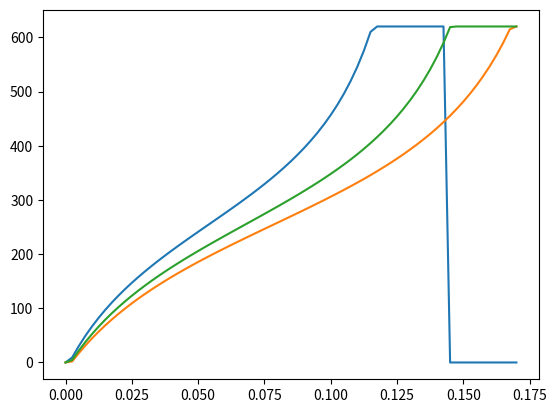

Python code for this plot:
'''
======================
Plot Level curve (Desired Torque)
======================
Based on matplotlib 3D surface (color map) demo
https://matplotlib.org/mpl_toolkits/mplot3d/tutorial.html

And level curve plotting
https://matplotlib.org/gallery/mplot3d/contour3d.html
'''
from math import atan, floor, pi, sqrt

from mpl_toolkits.mplot3d import Axes3D
import matplotlib.pyplot as plt
from matplotlib import cm
from matplotlib.ticker import LinearLocator, FormatStrFormatter
import numpy as np




### Search Parameters ###

max_torque = 2.001
min_torque = -2
torque_resolution = 0.5
max_theta = pi / 4 + .001
min_theta = -pi / 4
angle_resolution = pi / 8.0

### Model Parameters ###

a0 = 254.3 # kpa
a1 = 192.0 # kpa
a2 = 2.0625
a3 = -0.461
a4 = -0.331 # 1 / Nm
a5 = 1.230
a6 = 15.6 # kpa

### Mutual Actuator Parameters ### 

l_rest = .189 # m
l_620 = round(-((.17 * l_rest) - l_rest), 3)
k_max = 0.17
l_max = l_rest
l_min = l_620

d = 0.005 # m
offset = 0.015 # m
l1 = round(sqrt(d**2 + offset**2), 3)
l0 = floor((l_max - l1) * 1000.0) / 1000.0

### Saftey Limits

MAX_STIFFNESS = 2
MIN_STIFFNESS = 0

FORCE_MAX = 15 * 9.81 # Newtons, about 15 kg
FORCE_MIN = -15 * 9.81 # N

PRESSURE_MAX = 620
PRESSURE_MIN = 0

### Specific Actuator Parameters ###
# Actuator L is the negative actuator, Actuator R is the positive actuator
# /////////////
#    l  |   r
#    l  |   r
#     l |  r
#     l(o) r
#      x>\<x
#       . \
#       .  \
#       .   \

alpha_l = atan(offset / d) # radians
beta_l = -pi / 2 # radians, TODO(buckbaskin): assumes that muscle mounted d meters off mount

alpha_r = -atan(offset / d) # radians
beta_r = pi / 2 # radians, TODO(buckbaskin): assumes that muscle mounted d meters off mount


def pressure(T, A):
    F = T / (d * np.cos(beta_l + A))
    L_angle = l0 + l1 * np.cos(alpha_l + A)
    K = (l_rest - L_angle) / l_rest
    assert np.all(0 <= K) and np.all(K <= 1)
    P = a0 + a1 * np.tan(a2 * (K / (a4 * F + k_max)+ a3)) + a5 * F # kpa
    return np.clip(P, PRESSURE_MIN, PRESSURE_MAX)

def pressure2(F, K, S=0):
    assert np.all(0 <= K) and np.all(K <= 1)
    P = a0 + a1 * np.tan(a2 * (K / (a4 * F + k_max)+ a3)) + a5 * F + a6 * S# kpa
    return np.clip(P, PRESSURE_MIN, PRESSURE_MAX)


delt = 0.01
state_a = np.arange(-pi/2, pi/2+.001, 0.05)
state_t = 0
# state_a = pi/8
dPdA = (pressure(state_t, state_a+delt) - pressure(state_t, state_a-delt)) / (delt - (-delt))
dPdT = (pressure(state_t+delt, state_a) - pressure(state_t-delt, state_a)) / (delt - (-delt))
# print('P(%.1f, %.1f)' % (state_t, state_a), pressure(T=state_t, A=state_a))
# print('dPdA', dPdA)
# print('dPdT', dPdT)

# plt.plot(state_a, pressure(state_t, state_a))
# plt.plot(state_a, dPdT)
# plt.plot(state_a, dPdA)

for F in [0.16, 0, 0.07,]: # What are these units? Supposedly Nm? 24 lb, 0 lb, 12 lb respectively 
    K = np.arange(0, 0.1701, 0.0025)
    print(a4 * F)
    # plt.plot(K, a2*(K / (a4 * F + k_max) + a3))
    plt.plot(K, pressure2(F, K))
    # plt.plot(K, pressure2(F, K))
plt.show()
import sys
sys.exit(0)


### Make data ###
stiffness = 1 # N-m (torque)
stiffness = np.clip(stiffness, 0, 2) # force boundary limits

T = np.arange(min_torque, max_torque, torque_resolution) # N-m, net torque
T_r = (0.5 * T) + stiffness
T_l = (0.5 * T) - stiffness

A = np.arange(min_theta, max_theta, angle_resolution) # radians, angle1
A2 = A.copy()
T_l, A = np.meshgrid(T_l, A)
T_r, A2 = np.meshgrid(T_r, A2)

### calculate the torque here
# Iterate through a grid of net torques and angles at a given stiffness
# for each actuator, based on torque and angle, calculate the pressure value for
# the mirroed actuators. Write down the two pressures in Xp, Yp, and two values
# Z_torque, Z_angle. Plot XYZ surface for both at different stiffness

L_angle_l = l0 + l1 * np.cos(alpha_l + A)
L_angle_r = l0 + l1 * np.cos(alpha_r + A)
F_l = T_l / (d * np.cos(beta_l + A))
F_r = T_r / (d * np.cos(beta_r + A))
np.clip(F_l, FORCE_MIN, FORCE_MAX, out=F_l)
np.clip(F_r, FORCE_MIN, FORCE_MAX, out=F_r)

K_l = (l_rest - L_angle_l) / l_rest
K_r = (l_rest - L_angle_l) / l_rest

P_l = a0 + a1 * np.tan(a2 * (K_l / (a4 * F_l + k_max)) + a3) + a5 * F_l # kpa
P_r = a0 + a1 * np.tan(a2 * (K_r / (a4 * F_r + k_max)) + a3) + a5 * F_r # kpa
np.clip(P_l, PRESSURE_MIN, PRESSURE_MAX, out=P_l)
np.clip(P_r, PRESSURE_MIN, PRESSURE_MAX, out=P_r)

print(P_r)
1/0

# Plot the surface.
fig = plt.figure()
ax = fig.gca(projection='3d')

tsurf = ax.plot_surface(P_l, P_r, T, cmap=cm.coolwarm,
                        linewidth=0, antialiased=False)
# asurf = ax.plot_surface(P_l, P_r, A, cmap=cm.coolwarm,
#                         linewidth=0, antialiased=False)

# # Add a color bar which maps values to colors.
# fig.colorbar(surf, shrink=0.5, aspect=6)

plt.show()
